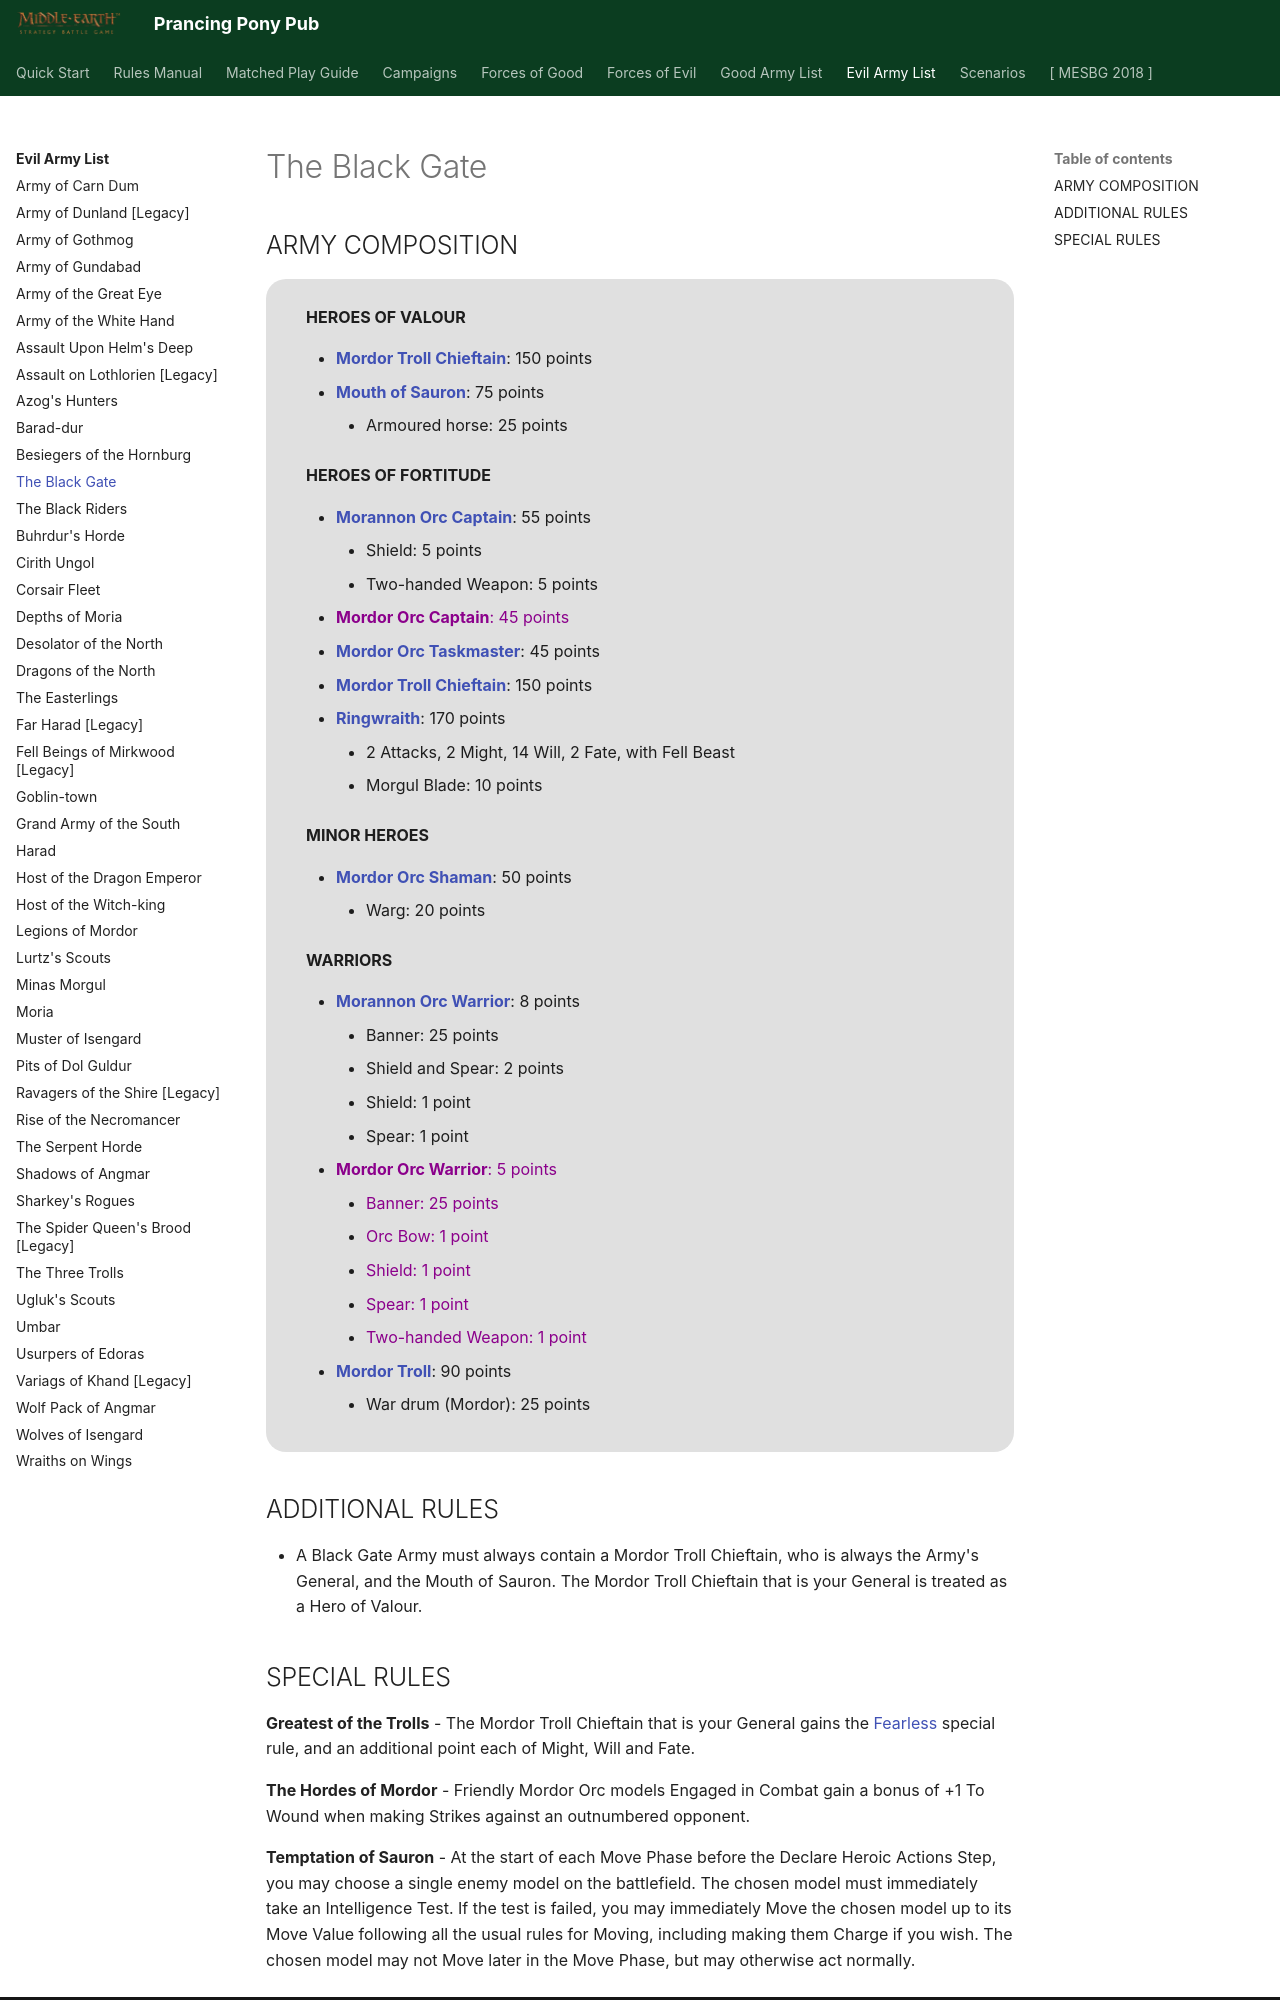

repository: BBBase-EHeresy-PPPub/PPPub · page: mesbg2024/evil_army_list/the_black_gate/index.html · generator: mkdocs

# The Black Gate

## ARMY COMPOSITION

<div class="unitCard" markdown>

**HEROES OF VALOUR**

- [**Mordor Troll Chieftain**](../forces_of_evil/mordor.md#mordor-troll-chieftain-150-points): 150 points
- [**Mouth of Sauron**](../forces_of_evil/mordor.md#mouth-of-sauron-75-points): 75 points
    - Armoured horse: 25 points

**HEROES OF FORTITUDE**

- [**Morannon Orc Captain**](../forces_of_evil/mordor.md#morannon-orc-captain-55-points): 55 points
    - Shield: 5 points
    - Two-handed Weapon: 5 points
- <span style="color: darkmagenta">**Mordor Orc Captain**: 45 points</span>
- [**Mordor Orc Taskmaster**](../forces_of_evil/mordor.md#mordor-orc-taskmaster-45-points): 45 points
- [**Mordor Troll Chieftain**](../forces_of_evil/mordor.md#mordor-troll-chieftain-150-points): 150 points
- [**Ringwraith**](../forces_of_evil/mordor.md#ringwraith-points-cost-varies): 170 points
    - 2 Attacks, 2 Might, 14 Will, 2 Fate, with Fell Beast
    - Morgul Blade: 10 points

**MINOR HEROES**

- [**Mordor Orc Shaman**](../forces_of_evil/mordor.md#mordor-orc-shaman-50-points): 50 points
    - Warg: 20 points

**WARRIORS**

- [**Morannon Orc Warrior**](../forces_of_evil/mordor.md#morannon-orc-warrior-8-points): 8 points
    - Banner: 25 points
    - Shield and Spear: 2 points
    - Shield: 1 point
    - Spear: 1 point
- <span style="color: darkmagenta">**Mordor Orc Warrior**: 5 points</span>
    - <span style="color: darkmagenta">Banner: 25 points</span>
    - <span style="color: darkmagenta">Orc Bow: 1 point</span>
    - <span style="color: darkmagenta">Shield: 1 point</span>
    - <span style="color: darkmagenta">Spear: 1 point</span>
    - <span style="color: darkmagenta">Two-handed Weapon: 1 point</span>
- [**Mordor Troll**](../forces_of_evil/mordor.md#mordor-troll-90-points): 90 points
    - War drum (Mordor): 25 points

</div>

## ADDITIONAL RULES

- A Black Gate Army must always contain a Mordor Troll Chieftain, who is always the Army's General, and the Mouth of Sauron. The Mordor Troll Chieftain that is your General is treated as a Hero of Valour.
